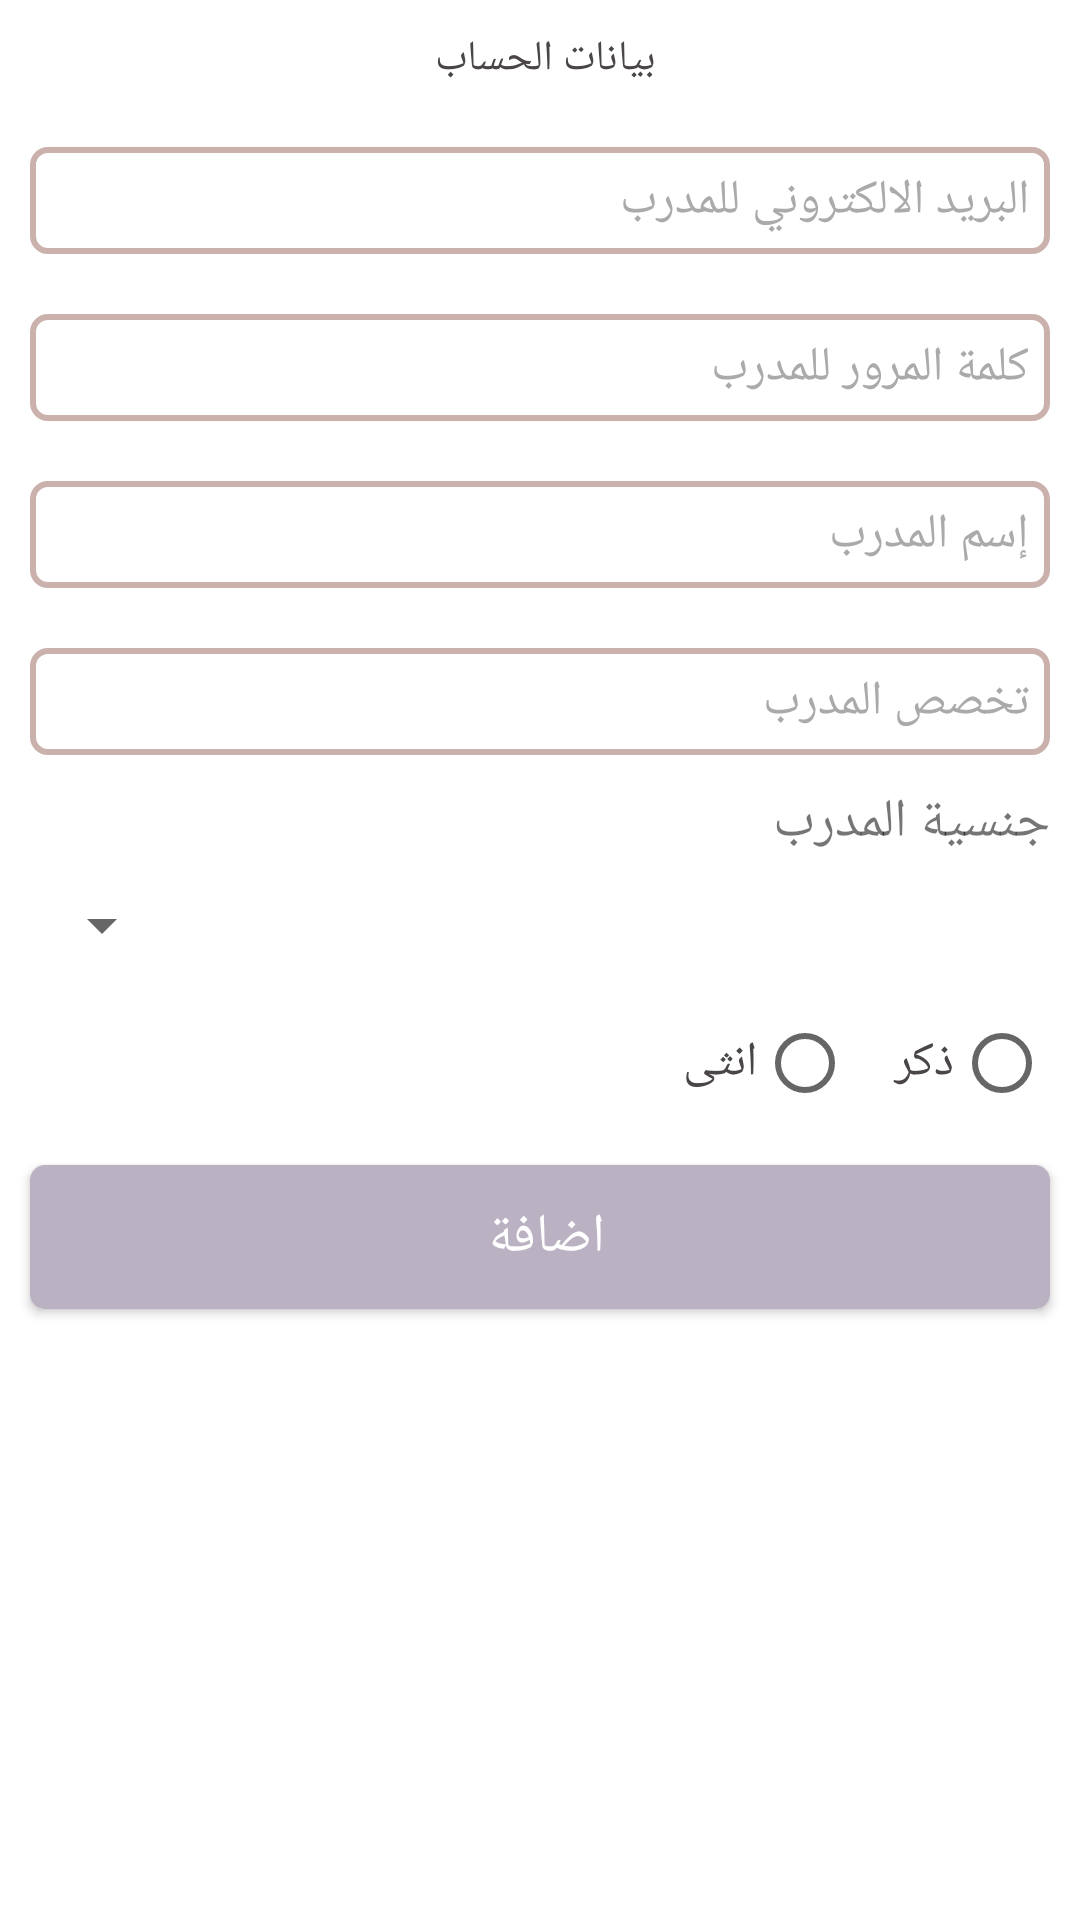

Layout XML and referenced resources for this Android screen:
<!-- AndroidManifest.xml: application theme Theme.Courses -->
<!-- res/layout/fragment_add__trainer.xml -->
<?xml version="1.0" encoding="utf-8"?>
<RelativeLayout
    xmlns:app="http://schemas.android.com/apk/res-auto"
    xmlns:android="http://schemas.android.com/apk/res/android"
    xmlns:tools="http://schemas.android.com/tools"
    android:layout_width="match_parent"
    android:layoutDirection="rtl"
    android:layout_height="match_parent"
    tools:context=".UI.Fragments.TrainingProvider.Add_TrainerFragment">


    <ScrollView
        android:layout_width="match_parent"
        android:layout_height="0dp"
        android:layout_alignParentTop="true"
        android:layout_alignParentBottom="true"
        android:background="@color/white">

        <LinearLayout
            android:layout_width="match_parent"
            android:layout_height="0dp"
            android:orientation="vertical">

            <TextView
                android:layout_width="match_parent"
                android:layout_height="wrap_content"
                android:layout_margin="10dp"
                android:layout_marginHorizontal="10dp"
                android:gravity="center"
                android:text="بيانات الحساب "
                android:textColor="@color/dark_text" />

            <EditText
                android:id="@+id/cr_email"
                android:layout_width="match_parent"
                android:layout_height="wrap_content"
                android:layout_marginHorizontal="10dp"
                android:layout_marginVertical="10dp"
                android:background="@drawable/custom_input"
                android:gravity="top"
                android:hint="البريد الالكتروني للمدرب"
                android:inputType="textEmailAddress"
                android:padding="7dp"
                android:textColor="@color/dark_text"
                android:textColorHint="@android:color/darker_gray"
                android:textSize="16sp" />

            <EditText
                android:id="@+id/cr_pass"
                android:layout_width="match_parent"
                android:layout_height="wrap_content"
                android:layout_marginHorizontal="10dp"
                android:layout_marginVertical="10dp"
                android:background="@drawable/custom_input"
                android:gravity="top"
                android:hint="كلمة المرور للمدرب"
                android:inputType="text"
                android:padding="7dp"
                android:textColor="@color/dark_text"
                android:textColorHint="@android:color/darker_gray"
                android:textSize="16sp" />

            <EditText
                android:id="@+id/cr_name"
                android:layout_width="match_parent"
                android:layout_height="wrap_content"
                android:layout_marginHorizontal="10dp"
                android:layout_marginVertical="10dp"
                android:background="@drawable/custom_input"
                android:gravity="top"
                android:hint="إسم المدرب"
                android:inputType="text"
                android:padding="7dp"
                android:textColor="@color/dark_text"
                android:textColorHint="@android:color/darker_gray"
                android:textSize="16sp" />


            <EditText
                android:id="@+id/cr_special"
                android:layout_width="match_parent"
                android:layout_height="wrap_content"
                android:layout_marginHorizontal="10dp"
                android:layout_marginVertical="10dp"
                android:background="@drawable/custom_input"
                android:gravity="top"
                android:hint="تخصص المدرب"
                android:inputType="text"
                android:padding="7dp"
                android:textColor="@color/dark_text"
                android:textColorHint="@android:color/darker_gray"
                android:textSize="16sp" />

            <TextView
                android:layout_width="match_parent"
                android:layout_height="wrap_content"
                android:textSize="18sp"
                android:layout_marginHorizontal="10dp"
                android:text="جنسية المدرب"/>
            <Spinner
                android:id="@+id/cr_nationality"
                android:layout_width="match_parent"
                android:layout_height="wrap_content"
                android:layout_marginHorizontal="10dp"
                android:layout_marginVertical="10dp"
                android:textColor="@color/dark_text"
                android:textSize="16sp" />


            <RadioGroup
                android:id="@+id/cr_gender"
                android:layout_width="match_parent"
                android:layout_height="wrap_content"
                android:layout_gravity="center"
                android:layout_marginHorizontal="10dp"
                android:orientation="horizontal">

                <RadioButton
                    android:id="@+id/male"
                    android:layout_width="wrap_content"
                    android:layout_height="wrap_content"
                    android:text="ذكر "
                    android:textColor="@color/dark_text"
                    android:textSize="16sp" />

                <RadioButton
                    android:id="@+id/female"
                    android:layout_width="wrap_content"
                    android:layout_height="wrap_content"
                    android:layout_marginStart="10dp"
                    android:text="انثى"
                    android:textColor="@color/dark_text"
                    android:textSize="16sp" />
            </RadioGroup>


            <androidx.appcompat.widget.AppCompatButton
                android:id="@+id/cr_add_trainer"
                android:layout_width="match_parent"
                android:layout_height="wrap_content"
                android:layout_margin="10dp"
                android:layout_marginTop="10dp"
                android:background="@drawable/custom_btu"
                android:text="اضافة "
                android:textColor="@color/white"
                android:textSize="18sp" />

            <ProgressBar
                android:id="@+id/cr_progress"
                style="@style/Widget.AppCompat.ProgressBar.Horizontal"
                android:layout_width="match_parent"
                android:layout_height="wrap_content"
                android:layout_marginHorizontal="20dp"
                android:layout_marginVertical="5dp"
                android:indeterminate="true"
                android:indeterminateTint="@color/dark"
                android:visibility="invisible" />
        </LinearLayout>
    </ScrollView>

</RelativeLayout>
<!-- resources referenced by this layout -->
<resources>
  <color name="dark">#7f787d</color>
  <color name="dark_text">#494548</color>
  <color name="white">#FFFFFFFF</color>
  <!-- drawable custom_btu (drawable-v24) -->
  <?xml version="1.0" encoding="utf-8"?>
  <selector xmlns:android="http://schemas.android.com/apk/res/android">
      <item android:state_pressed="true">
          <shape android:shape="rectangle">
              <solid android:color="@color/pink_light"/>
              <corners android:radius="5dp"/>
          </shape>
      </item>
      <item android:state_pressed="false">
          <shape android:shape="rectangle">
              <solid android:color="#bab1c2"/>
              <corners android:radius="5dp"/>
          </shape>
      </item>
  </selector>
  <!-- drawable custom_input (drawable-v24) -->
  <?xml version="1.0" encoding="utf-8"?>
  <selector xmlns:android="http://schemas.android.com/apk/res/android">
      <item android:state_enabled="true" android:state_focused="true">
          <shape android:shape="rectangle" >
              <solid android:color="@android:color/transparent"/>
              <corners android:radius="5dp"/>
              <stroke android:color="@color/dark" android:width="2dp"/>
          </shape>
      </item>
      <item android:state_enabled="true" android:state_focused="false">
          <shape android:shape="rectangle" >
              <solid android:color="@android:color/transparent"/>
              <corners android:radius="5dp"/>
              <stroke android:color="@color/pink" android:width="2dp"/>
          </shape>
      </item>
  </selector>
  <style name="Theme.Courses" parent="Theme.MaterialComponents.DayNight.NoActionBar">
          
          <item name="colorPrimary">@color/purple_500</item>
          <item name="colorPrimaryVariant">@color/purple_700</item>
          <item name="colorOnPrimary">@color/white</item>
          
          <item name="colorSecondary">@color/teal_200</item>
          <item name="colorSecondaryVariant">@color/teal_700</item>
          <item name="colorOnSecondary">@color/black</item>
          
          <item name="android:statusBarColor" tools:targetApi="l">?attr/colorPrimaryVariant</item>
          
      </style>
  <color name="pink_light">#bab1c2</color>
  <color name="pink">#cab1ac</color>
  <color name="purple_500">#BCB0B9</color>
  <color name="purple_700">#7f787d</color>
  <color name="teal_200">#bab1c2</color>
  <color name="teal_700">#FF018786</color>
  <color name="black">#FF000000</color>
</resources>
